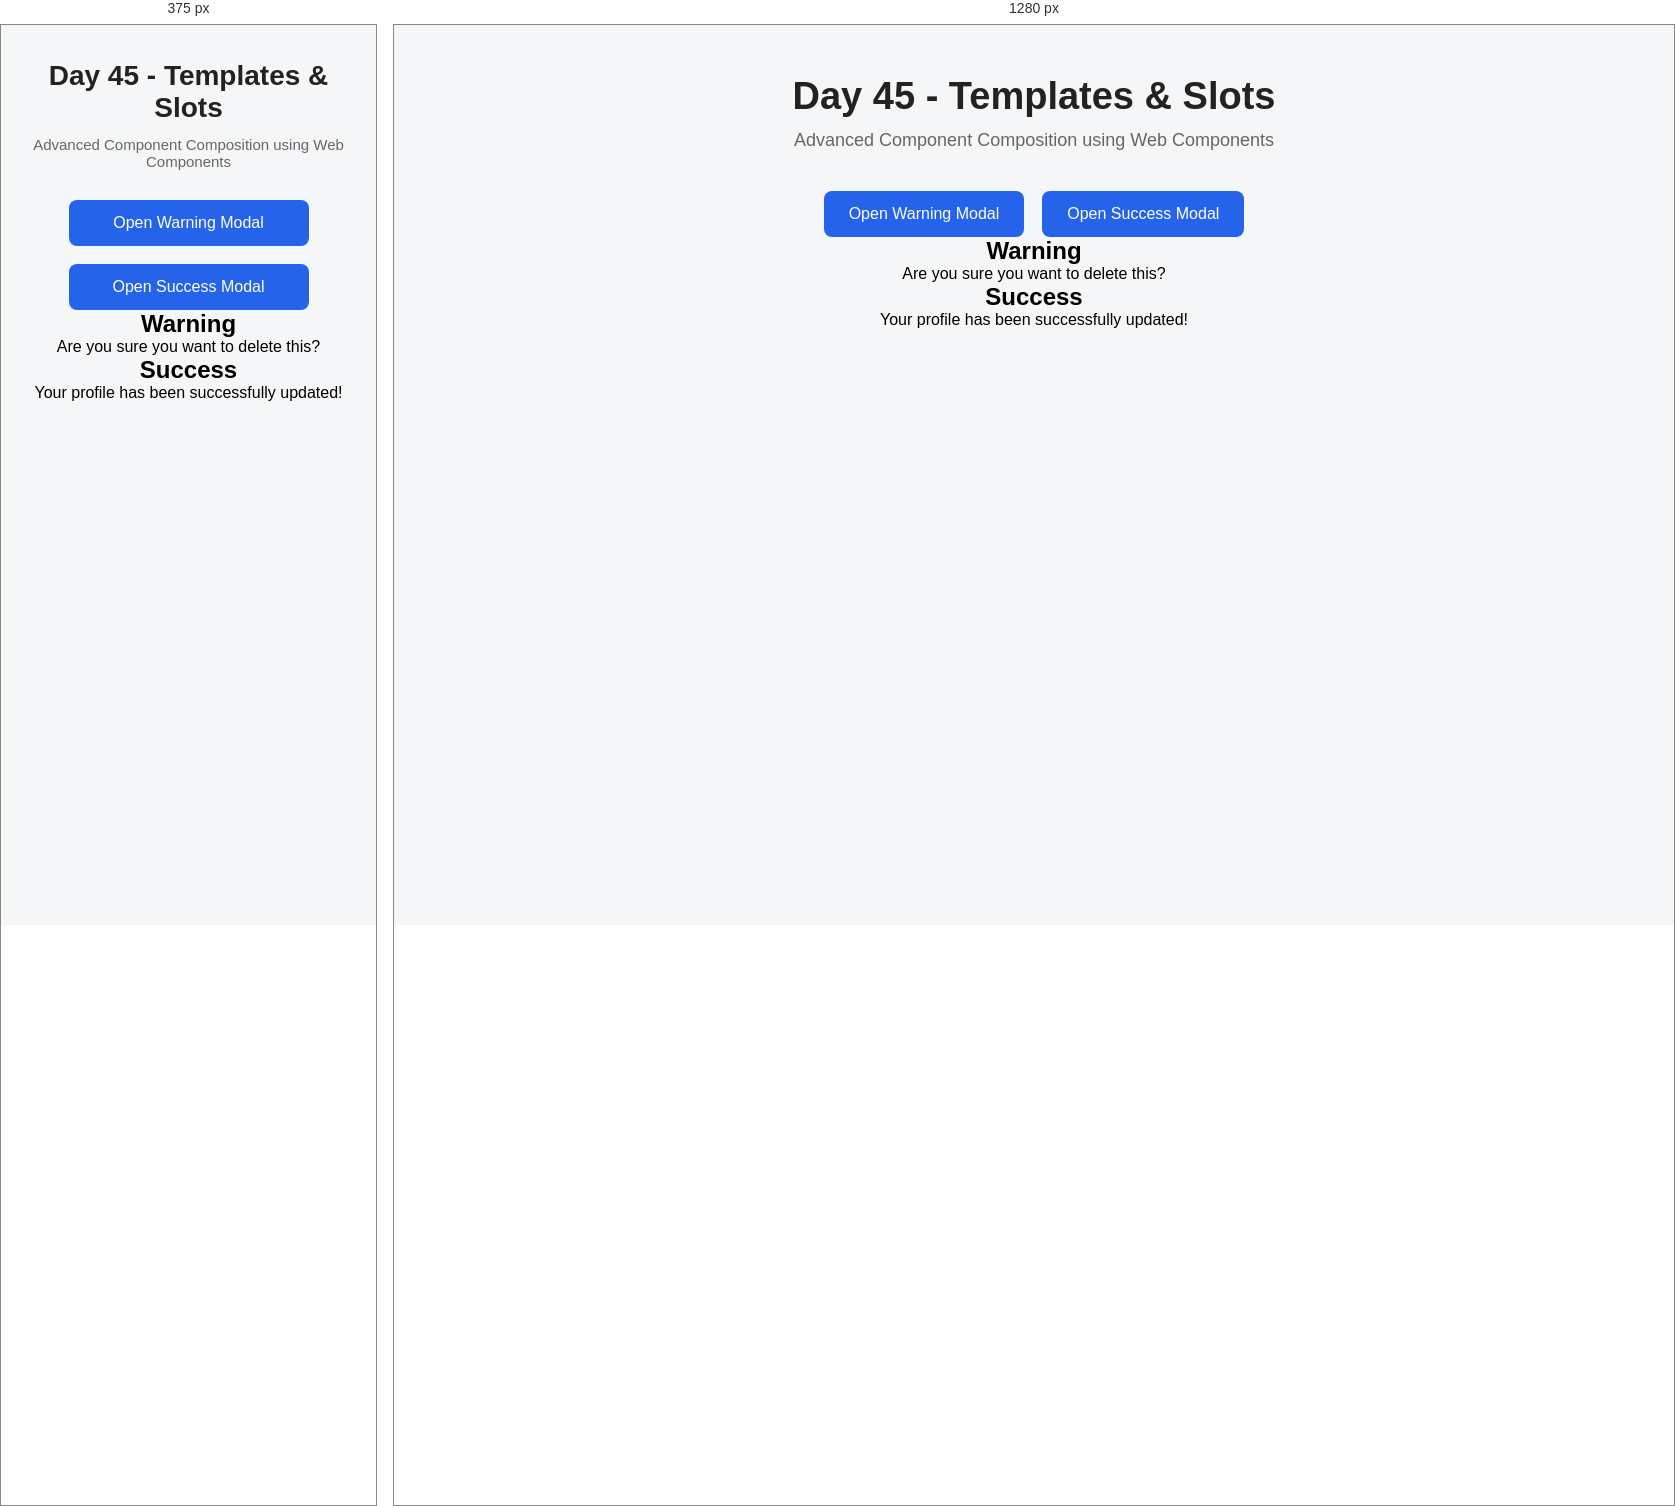
Rendered at 375 px and 1280 px, left to right.

<!-- file: index.html -->
<!DOCTYPE html>
<html lang="en">

<head>

    <meta charset="UTF-8">

    <meta name="viewport"
          content="width=device-width, initial-scale=1.0">

    <title>Day 45 - Templates & Slots</title>

    <!-- External CSS -->
    <link rel="stylesheet" href="style.css">

</head>


<body>


    <!-- ==========================================
         NATIVE HTML TEMPLATE
         ========================================== -->

    <template id="modal-template">

        <style>

            /* ======================================
               HIDE MODAL BY DEFAULT
               ====================================== */

            :host {
                display: none;
            }


            /* ======================================
               SHOW MODAL WHEN OPEN ATTRIBUTE EXISTS
               ====================================== */

            :host([open]) {
                display: block;
            }


            /* ======================================
               OVERLAY
               ====================================== */

            .overlay {

                position: fixed;

                top: 0;
                left: 0;

                width: 100%;
                height: 100%;

                background: rgba(0, 0, 0, 0.65);

                display: flex;

                justify-content: center;

                align-items: center;

                z-index: 9999;

            }


            /* ======================================
               MODAL BOX
               ====================================== */

            .modal {

                width: 90%;

                max-width: 500px;

                background: white;

                border-radius: 15px;

                padding: 25px;

                box-shadow:
                    0 15px 40px rgba(0, 0, 0, 0.3);

                animation: popup 0.3s ease;

            }


            /* ======================================
               HEADER
               ====================================== */

            .modal-header {

                border-bottom: 1px solid #ddd;

                padding-bottom: 15px;

                margin-bottom: 20px;

            }


            /* ======================================
               BODY
               ====================================== */

            .modal-body {

                margin-bottom: 25px;

                line-height: 1.6;

            }


            /* ======================================
               STYLE NAMED SLOT
               ====================================== */

            ::slotted(h2) {

                margin: 0;

                color: #dc2626;

                font-size: 26px;

            }


            /* ======================================
               STYLE DEFAULT SLOT
               ====================================== */

            ::slotted(p) {

                margin: 0;

                color: #444;

                font-size: 17px;

            }


            /* ======================================
               CLOSE BUTTON
               ====================================== */

            .close-btn {

                background: #dc2626;

                color: white;

                border: none;

                padding: 11px 22px;

                border-radius: 7px;

                font-size: 15px;

                cursor: pointer;

                transition: 0.3s;

            }


            .close-btn:hover {

                background: #b91c1c;

                transform: translateY(-2px);

            }


            /* ======================================
               POPUP ANIMATION
               ====================================== */

            @keyframes popup {

                from {

                    transform: scale(0.8);

                    opacity: 0;

                }

                to {

                    transform: scale(1);

                    opacity: 1;

                }

            }

        </style>


        <!-- ======================================
             MODAL STRUCTURE
             ====================================== -->

        <div class="overlay">


            <div class="modal">


                <!-- HEADER -->

                <div class="modal-header">

                    <!-- Named Slot -->

                    <slot name="title">

                        Default Title

                    </slot>

                </div>


                <!-- BODY -->

                <div class="modal-body">

                    <!-- Default Slot -->

                    <slot>

                        Default Body

                    </slot>

                </div>


                <!-- CLOSE BUTTON -->

                <button class="close-btn">

                    Close

                </button>


            </div>

        </div>

    </template>


    <!-- ==========================================
         MAIN PAGE
         ========================================== -->

    <main>


        <h1>

            Day 45 - Templates & Slots

        </h1>


        <p class="description">

            Advanced Component Composition using Web Components

        </p>


        <!-- ======================================
             OPEN BUTTONS
             ====================================== -->

        <div class="buttons">


            <button id="openWarning">

                Open Warning Modal

            </button>


            <button id="openSuccess">

                Open Success Modal

            </button>


        </div>


        <!-- ======================================
             WARNING MODAL
             ====================================== -->

        <custom-modal id="warningModal">


            <!-- Content for named slot -->

            <h2 slot="title">

                Warning

            </h2>


            <!-- Content for default slot -->

            <p>

                Are you sure you want to delete this?

            </p>


        </custom-modal>


        <!-- ======================================
             SUCCESS MODAL
             ====================================== -->

        <custom-modal id="successModal">


            <!-- Content for named slot -->

            <h2 slot="title">

                Success

            </h2>


            <!-- Content for default slot -->

            <p>

                Your profile has been successfully updated!

            </p>


        </custom-modal>


    </main>


    <!-- ==========================================
         JAVASCRIPT
         ========================================== -->

    <script
        src="./components/CustomModal.js"
        defer>
    </script>


</body>

</html>

/* @media block from style.css */
@media (max-width: 600px) {

    body {

        padding: 35px 15px;

    }


    h1 {

        font-size: 28px;

    }


    .description {

        font-size: 15px;

        margin-bottom: 30px;

    }


    .buttons {

        flex-direction: column;

    }


    .buttons button {

        width: 240px;

    }

}